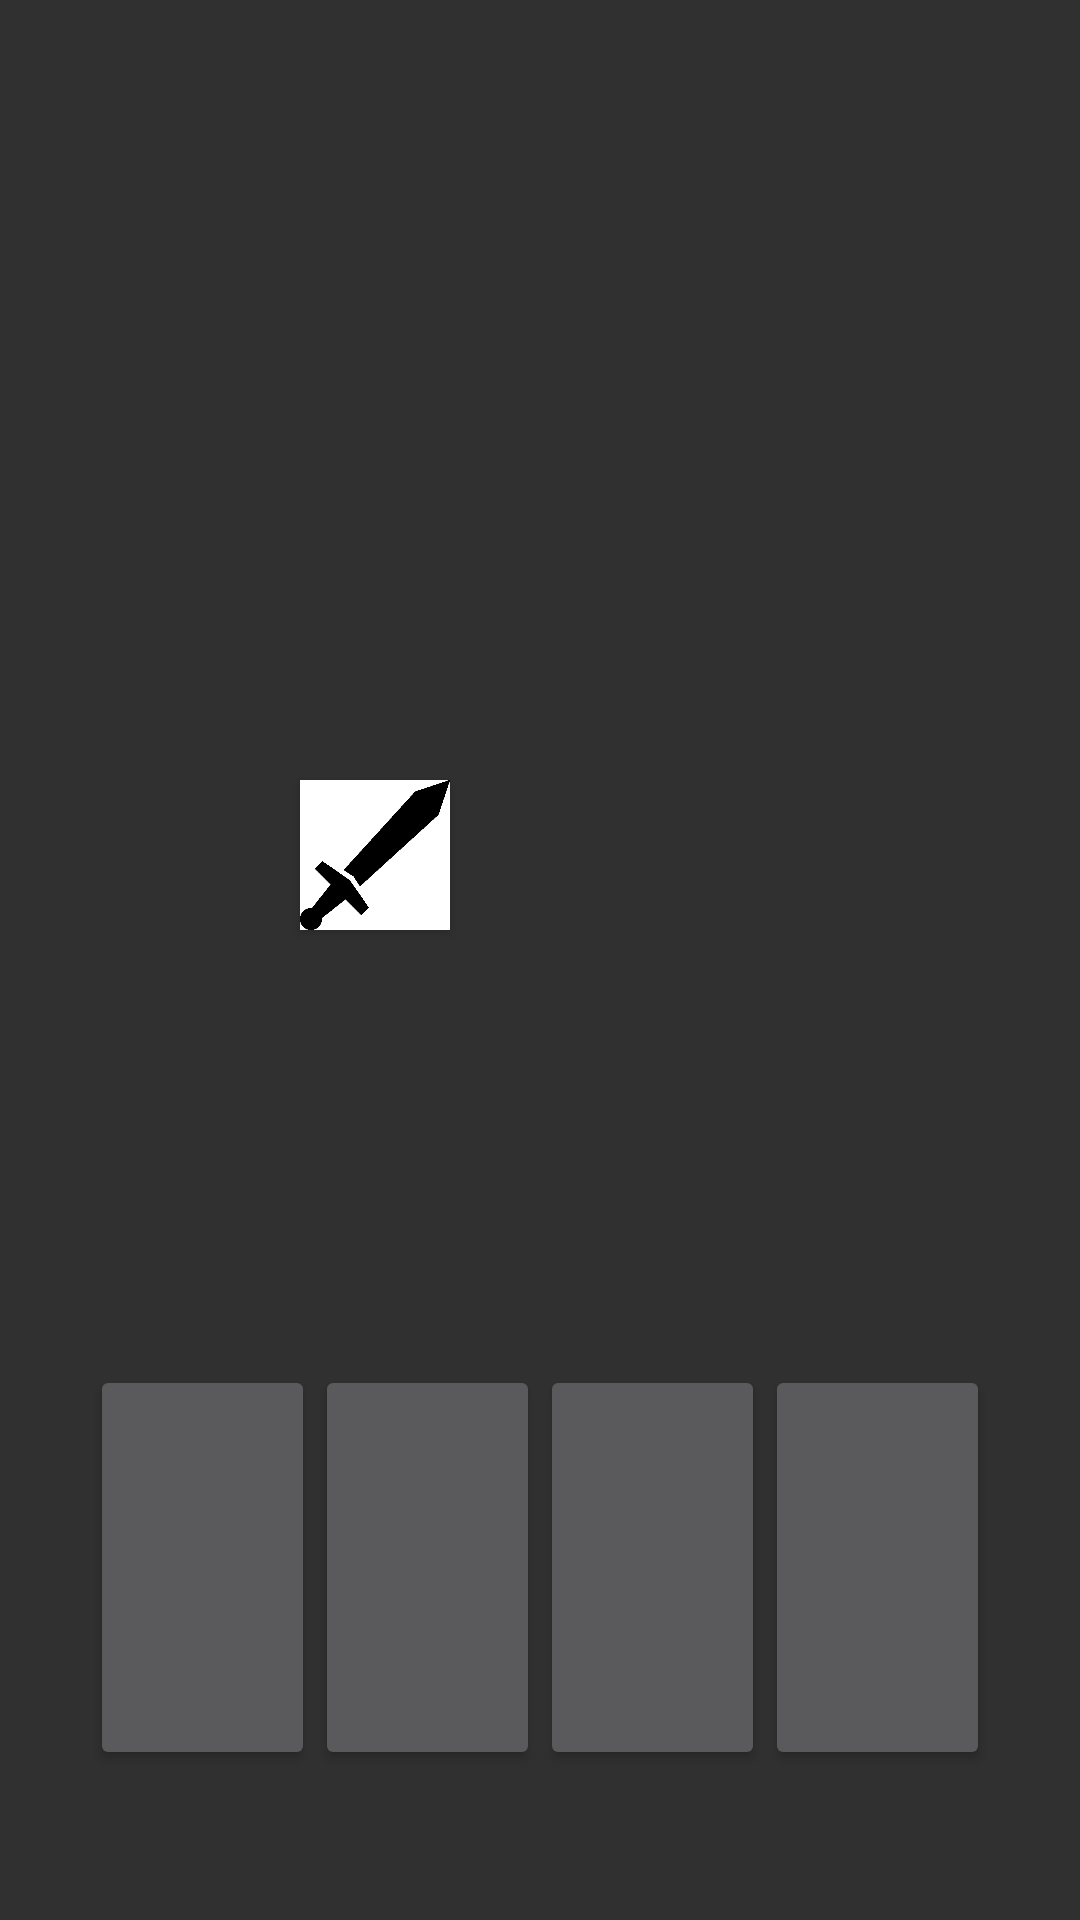

Write the Android layout XML for this screen, with the resource values it uses.
<!-- AndroidManifest.xml: application theme AppTheme -->
<!-- res/layout/fight_area.xml -->
<?xml version="1.0" encoding="utf-8"?>
<androidx.constraintlayout.widget.ConstraintLayout
    xmlns:android="http://schemas.android.com/apk/res/android"
    xmlns:app="http://schemas.android.com/apk/res-auto"
    xmlns:tools="http://schemas.android.com/tools"
    android:layout_width="match_parent"
    android:layout_height="match_parent"
    tools:context=".MainActivity">

    <Button
        android:id="@+id/hero_pos_1"
        android:layout_width="75dp"
        android:layout_height="135dp"
        android:layout_marginStart="30dp"
        android:layout_marginBottom="50dp"
        app:layout_constraintBottom_toBottomOf="parent"
        app:layout_constraintStart_toStartOf="parent" />

    <Button
        android:id="@+id/hero_pos_2"
        android:layout_width="75dp"
        android:layout_height="135dp"
        android:layout_marginStart="105dp"
        android:layout_marginBottom="50dp"
        app:layout_constraintBottom_toBottomOf="parent"
        app:layout_constraintStart_toStartOf="parent" />

    <Button
        android:id="@+id/hero_pos_3"
        android:layout_width="75dp"
        android:layout_height="135dp"
        android:layout_marginStart="180dp"
        android:layout_marginBottom="50dp"
        app:layout_constraintBottom_toBottomOf="parent"
        app:layout_constraintStart_toStartOf="parent" />

    <Button
        android:id="@+id/hero_pos_4"
        android:layout_width="75dp"
        android:layout_height="135dp"
        android:layout_marginStart="255dp"
        android:layout_marginBottom="50dp"
        app:layout_constraintBottom_toBottomOf="parent"
        app:layout_constraintStart_toStartOf="parent" />

    <Button
        android:id="@+id/enemy_pos_1"
        android:layout_width="75dp"
        android:layout_height="135dp"
        android:layout_marginStart="400dp"
        android:layout_marginBottom="50dp"
        app:layout_constraintBottom_toBottomOf="parent"
        app:layout_constraintStart_toStartOf="parent" />

    <Button
        android:id="@+id/enemy_pos_2"
        android:layout_width="75dp"
        android:layout_height="135dp"
        android:layout_marginStart="475dp"
        android:layout_marginBottom="50dp"
        app:layout_constraintBottom_toBottomOf="parent"
        app:layout_constraintStart_toStartOf="parent" />

    <Button
        android:id="@+id/enemy_pos_3"
        android:layout_width="75dp"
        android:layout_height="135dp"
        android:layout_marginStart="550dp"
        android:layout_marginBottom="50dp"
        app:layout_constraintBottom_toBottomOf="parent"
        app:layout_constraintStart_toStartOf="parent" />

    <Button
        android:id="@+id/enemy_pos_4"
        android:layout_width="75dp"
        android:layout_height="135dp"
        android:layout_marginStart="625dp"
        android:layout_marginBottom="50dp"
        app:layout_constraintBottom_toBottomOf="parent"
        app:layout_constraintStart_toStartOf="parent" />

    <Button
        android:id="@+id/inventory"
        android:layout_width="50dp"
        android:layout_height="50dp"
        android:layout_marginStart="30dp"
        android:layout_marginBottom="330dp"
        android:background="@drawable/inventory_button"
        app:layout_constraintBottom_toBottomOf="parent"
        app:layout_constraintStart_toStartOf="parent" />
    <Button
        android:id="@+id/attackChoiceButton"
        android:layout_width="50dp"
        android:layout_height="50dp"
        android:layout_marginStart="100dp"
        android:layout_marginBottom="330dp"
        android:background="@drawable/weapon_inventory_fight"
        app:layout_constraintBottom_toBottomOf="parent"
        app:layout_constraintStart_toStartOf="parent" />
    <Button
        android:id="@+id/next_room"
        android:layout_width="100dp"
        android:layout_height="70dp"
        android:layout_marginStart="600dp"
        android:layout_marginBottom="190dp"
        android:visibility="invisible"
        app:layout_constraintBottom_toBottomOf="parent"
        app:layout_constraintStart_toStartOf="parent"
        tools:visibility="visible" />
</androidx.constraintlayout.widget.ConstraintLayout>
<!-- resources referenced by this layout -->
<resources>
  <!-- drawable weapon_inventory_fight: jpg bitmap (drawable-v24, 22222 bytes) -->
  <style name="AppTheme" parent="Theme.AppCompat.NoActionBar">
          <item name="colorPrimary">@color/colorPrimary</item>
          <item name="colorPrimaryDark">@color/colorPrimaryDark</item>
          <item name="colorAccent">@color/colorAccent</item>
          <item name="android:windowFullscreen">true</item>
      </style>
  <!-- not gathered from this repository: default colours our renderer supplied (Android Studio template values) -->
  <color name="colorPrimary">#FF6200EE</color>
  <color name="colorPrimaryDark">#FF3700B3</color>
  <color name="colorAccent">#FF03DAC5</color>
</resources>
